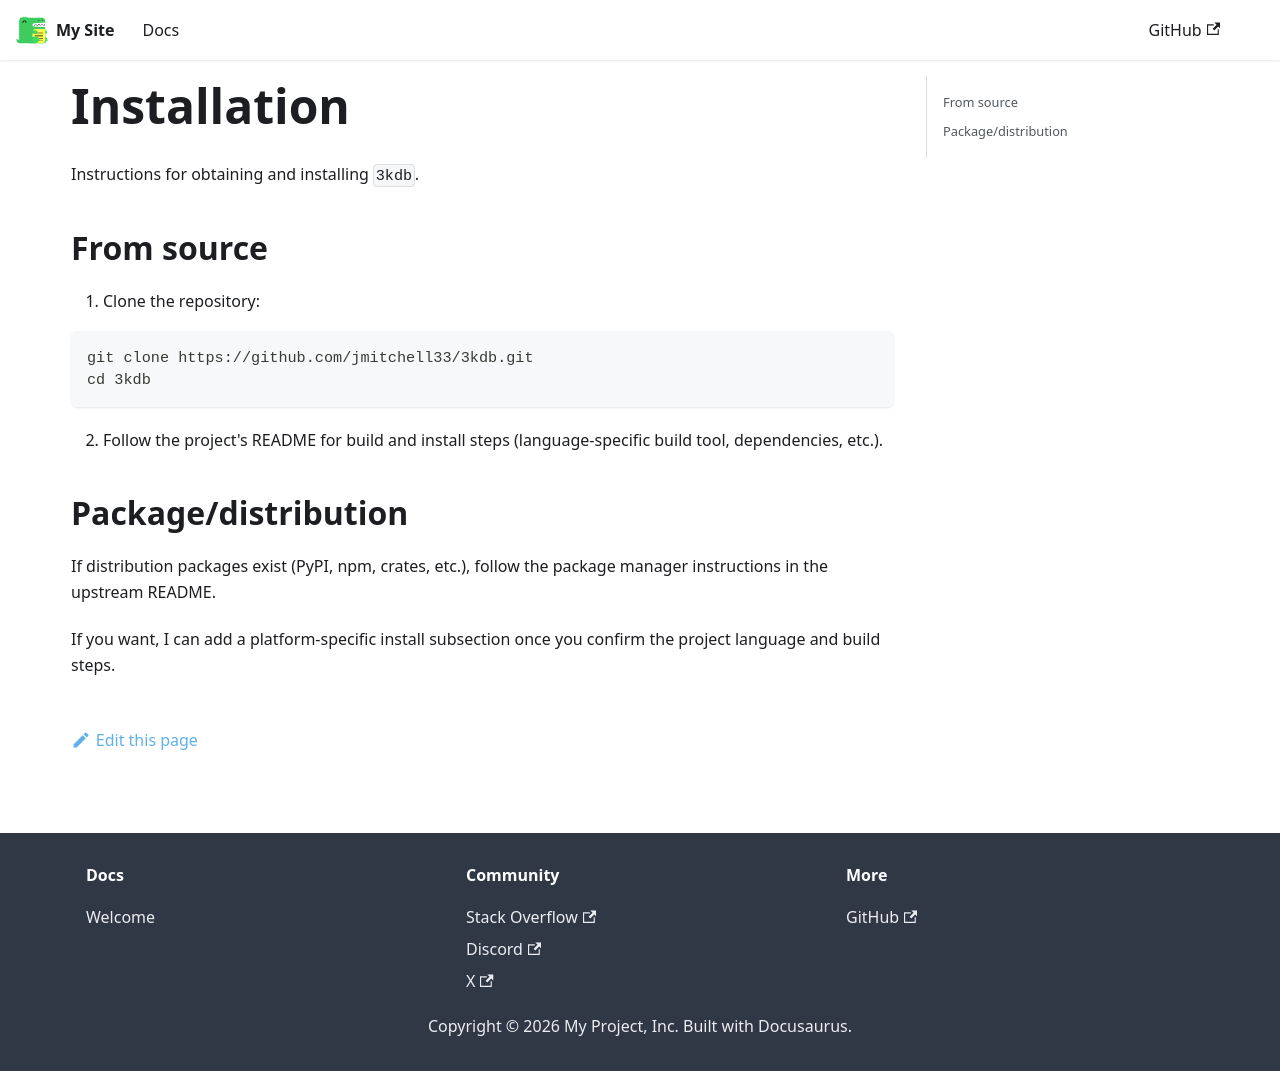

repository: 3kdb/3kdb-docs · page: 3kdb/installation.html · generator: docusaurus

---
sidebar_position: 11
title: Installation
---

# Installation

Instructions for obtaining and installing `3kdb`.

## From source

1. Clone the repository:

```bash
git clone https://github.com/jmitchell33/3kdb.git
cd 3kdb
```

2. Follow the project's README for build and install steps (language-specific build tool, dependencies, etc.).

## Package/distribution

If distribution packages exist (PyPI, npm, crates, etc.), follow the package manager instructions in the upstream README.

If you want, I can add a platform-specific install subsection once you confirm the project language and build steps.
